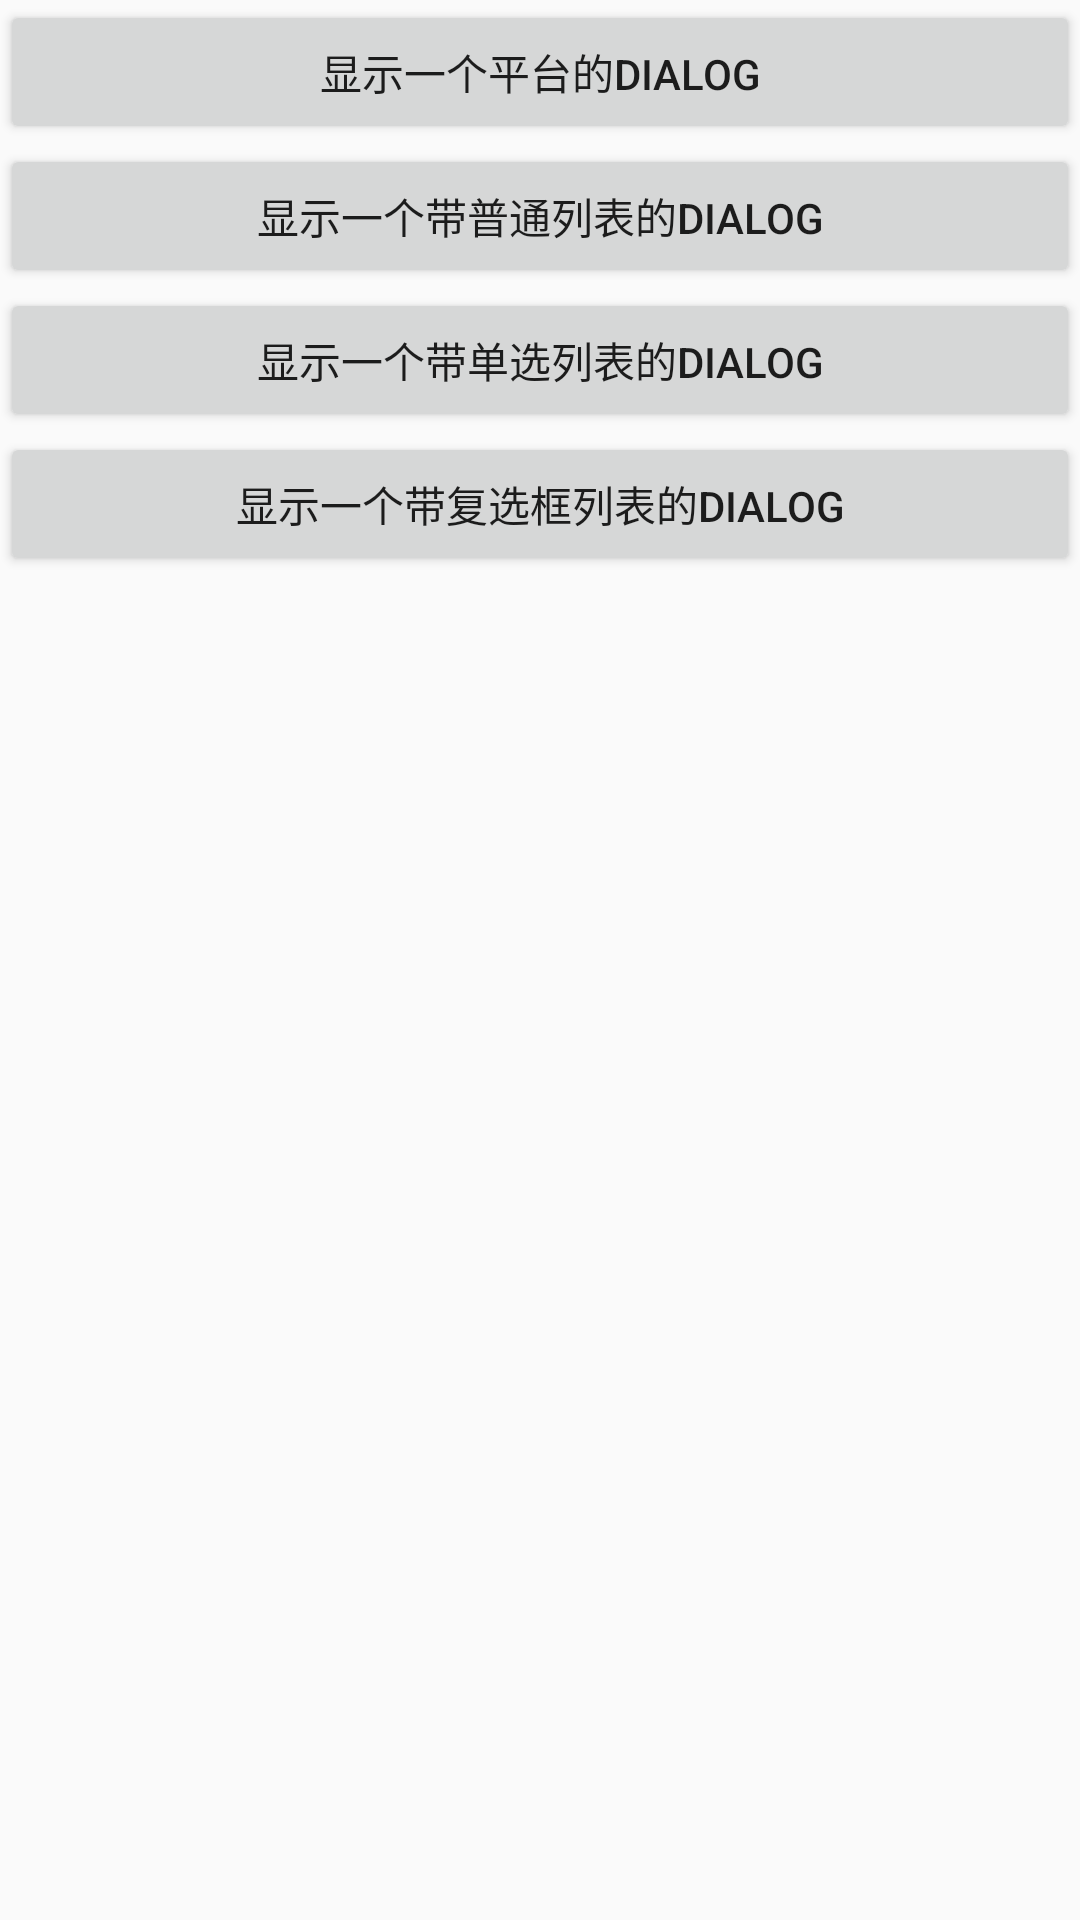

The Android layout XML behind this screen, and the referenced resources:
<!-- AndroidManifest.xml: application theme AppTheme -->
<!-- res/layout/alert_dialog.xml -->
<?xml version="1.0" encoding="utf-8"?>
<LinearLayout xmlns:android="http://schemas.android.com/apk/res/android"
    android:layout_width="match_parent"
    android:layout_height="match_parent"
    android:orientation="vertical">

    <Button
        android:id="@+id/btn_dialog_one"
        android:layout_width="match_parent"
        android:layout_height="wrap_content"
        android:text="显示一个平台的dialog" />

    <Button
        android:id="@+id/btn_dialog_two"
        android:layout_width="match_parent"
        android:layout_height="wrap_content"
        android:text="显示一个带普通列表的dialog" />

    <Button
        android:id="@+id/btn_dialog_three"
        android:layout_width="match_parent"
        android:layout_height="wrap_content"
        android:text="显示一个带单选列表的dialog" />

    <Button
        android:id="@+id/btn_dialog_four"
        android:layout_width="match_parent"
        android:layout_height="wrap_content"
        android:text="显示一个带复选框列表的dialog" />
</LinearLayout>
<!-- resources referenced by this layout -->
<resources>
  <style name="AppTheme" parent="Theme.AppCompat.Light.DarkActionBar">
          
          <item name="colorPrimary">@color/colorPrimary</item>
          <item name="colorPrimaryDark">@color/colorPrimaryDark</item>
          <item name="colorAccent">@color/colorAccent</item>
      </style>
  <color name="colorPrimary">#6200EE</color>
  <color name="colorPrimaryDark">#3700B3</color>
  <color name="colorAccent">#03DAC5</color>
</resources>
